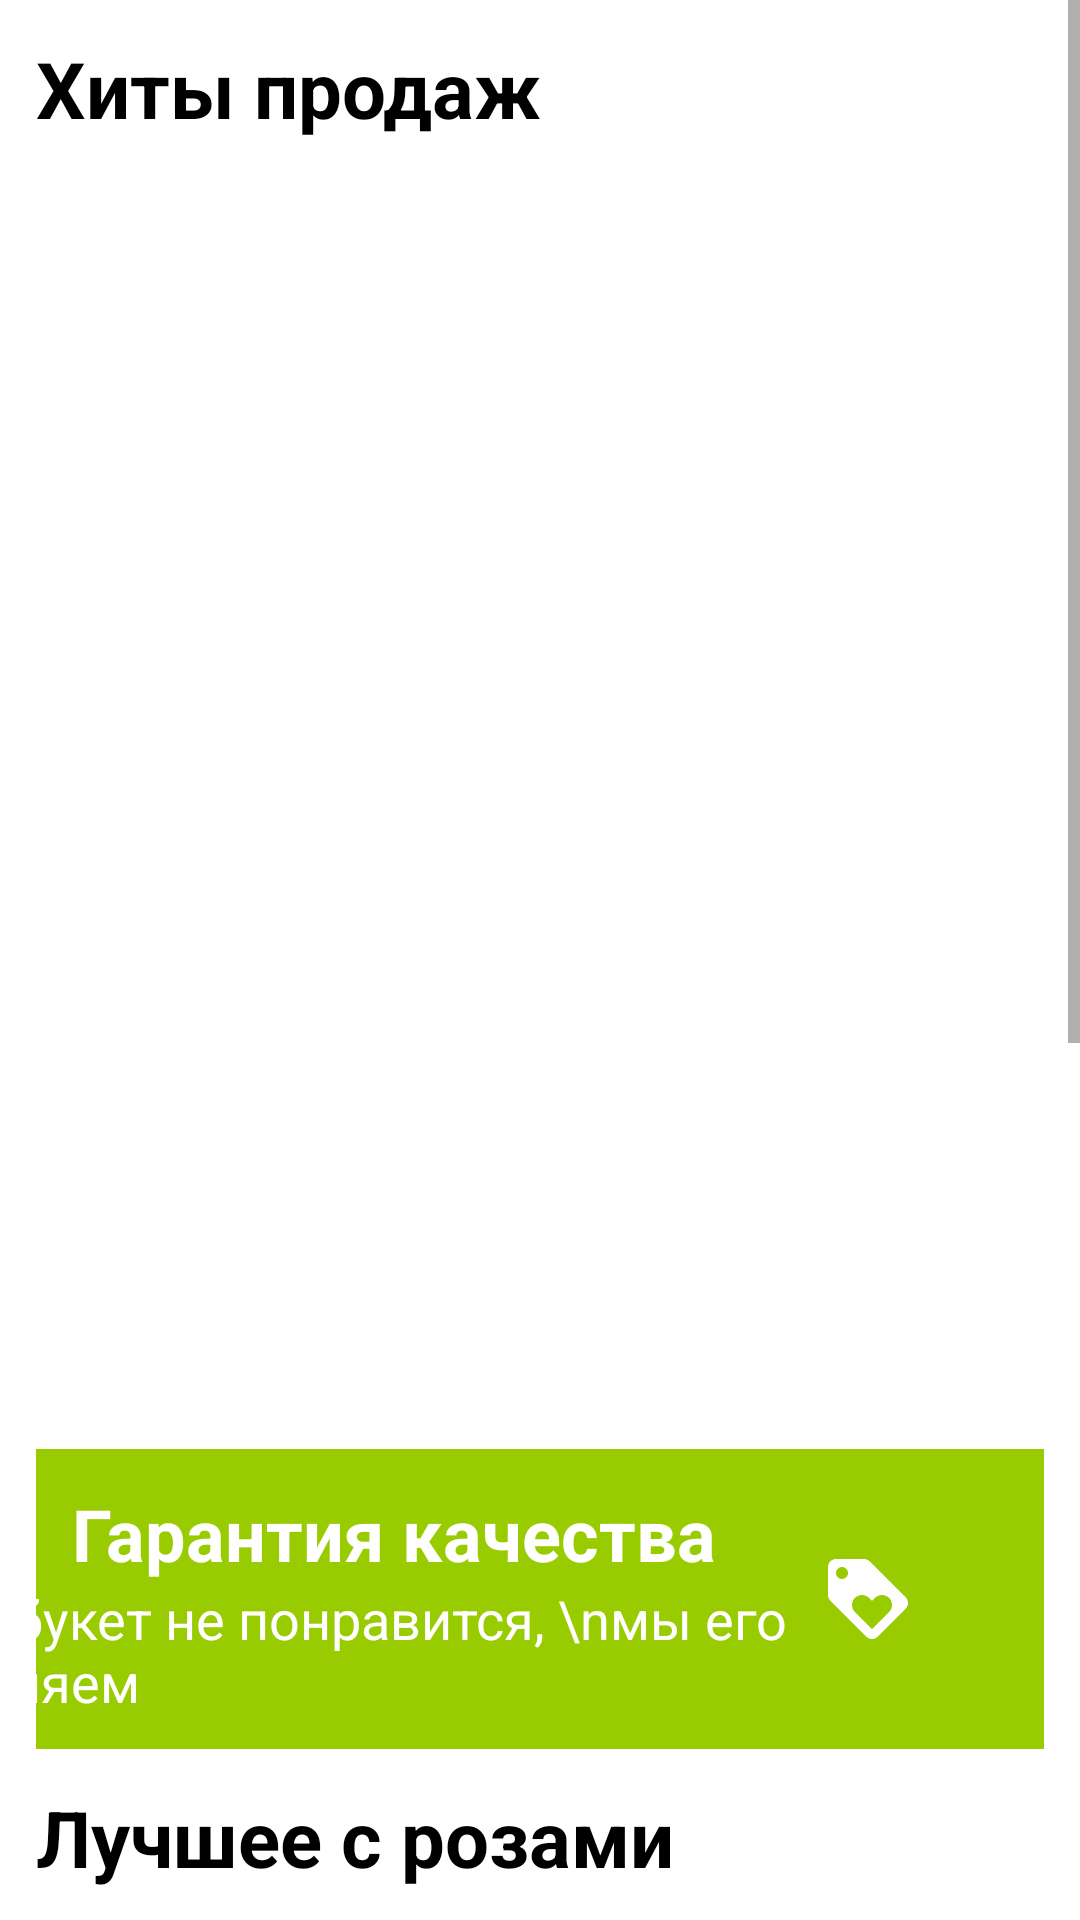

Android layout source for this screen:
<!-- AndroidManifest.xml: application theme Theme.FlowerStoreApp -->
<!-- res/layout/fragment_home.xml -->
<?xml version="1.0" encoding="utf-8"?>
<ScrollView xmlns:android="http://schemas.android.com/apk/res/android"
    xmlns:app="http://schemas.android.com/apk/res-auto"
    xmlns:tools="http://schemas.android.com/tools"
    android:layout_width="match_parent"
    android:layout_height="match_parent">

    <androidx.constraintlayout.widget.ConstraintLayout
        android:layout_width="match_parent"
        android:layout_height="wrap_content">

        <TextView
            android:id="@+id/tvHits"
            android:layout_width="wrap_content"
            android:layout_height="wrap_content"
            android:layout_margin="12dp"
            android:text="Хиты продаж"
            android:textColor="@android:color/black"
            android:textSize="26sp"
            android:textStyle="bold"
            app:layout_constraintBottom_toTopOf="@id/rvHits"
            app:layout_constraintStart_toStartOf="parent"
            app:layout_constraintTop_toTopOf="parent" />

        <androidx.recyclerview.widget.RecyclerView
            android:id="@+id/rvHits"
            android:layout_width="match_parent"
            android:layout_height="412dp"
            app:layout_constraintEnd_toEndOf="parent"
            app:layout_constraintStart_toStartOf="parent"
            app:layout_constraintTop_toBottomOf="@id/tvHits"
            app:layout_constraintBottom_toTopOf="@id/clPromo"/>

        <androidx.constraintlayout.widget.ConstraintLayout
            android:id="@+id/clPromo"
            android:layout_width="match_parent"
            android:layout_height="100dp"
            android:layout_margin="12dp"
            android:background="@android:color/holo_green_light"
            app:layout_constraintEnd_toEndOf="parent"
            app:layout_constraintStart_toStartOf="parent"
            app:layout_constraintTop_toBottomOf="@id/rvHits">

            <androidx.constraintlayout.widget.Guideline
                android:id="@+id/guideline"
                android:layout_width="wrap_content"
                android:layout_height="wrap_content"
                android:orientation="vertical"
                app:layout_constraintGuide_percent="0.65" />

            <TextView
                android:id="@+id/tvWarranty"
                android:layout_width="wrap_content"
                android:layout_height="wrap_content"
                android:layout_margin="12dp"
                android:text="Гарантия качества"
                android:textColor="@android:color/white"
                android:textSize="24sp"
                android:textStyle="bold"
                app:layout_constraintStart_toStartOf="parent"
                app:layout_constraintTop_toTopOf="parent" />

            <ImageView
                android:id="@+id/ivWarranty"
                android:layout_width="wrap_content"
                android:layout_height="0dp"
                android:src="@drawable/ic_baseline_loyalty_24"
                app:layout_constraintBottom_toBottomOf="parent"
                app:layout_constraintEnd_toEndOf="parent"
                app:layout_constraintStart_toEndOf="@id/guideline"
                app:layout_constraintTop_toTopOf="parent" />

            <TextView
                android:id="@+id/tvWarrantyText"
                android:layout_width="wrap_content"
                android:layout_height="wrap_content"
                android:text="Если букет не понравится, \nмы его поменяем"
                android:textColor="@android:color/white"
                android:textSize="18sp"
                app:layout_constraintEnd_toEndOf="@id/guideline"
                app:layout_constraintStart_toStartOf="@id/tvWarranty"
                app:layout_constraintTop_toBottomOf="@id/tvWarranty" />
        </androidx.constraintlayout.widget.ConstraintLayout>

        <TextView
            android:id="@+id/tvBestRose"
            android:layout_width="wrap_content"
            android:layout_height="wrap_content"
            android:layout_margin="12dp"
            android:text="Лучшее с розами"
            android:textColor="@android:color/black"
            android:textSize="26sp"
            android:textStyle="bold"
            app:layout_constraintStart_toStartOf="parent"
            app:layout_constraintTop_toBottomOf="@id/clPromo"
            app:layout_constraintBottom_toTopOf="@id/rvBestRose"/>

        <androidx.recyclerview.widget.RecyclerView
            android:id="@+id/rvBestRose"
            android:layout_width="match_parent"
            android:layout_height="412dp"
            app:layout_constraintEnd_toEndOf="parent"
            app:layout_constraintStart_toStartOf="parent"
            app:layout_constraintTop_toBottomOf="@id/tvBestRose"
            app:layout_constraintBottom_toTopOf="@id/clDeliveryPromo"/>

        <androidx.constraintlayout.widget.ConstraintLayout
            android:id="@+id/clDeliveryPromo"
            android:layout_width="match_parent"
            android:layout_height="100dp"
            android:layout_margin="12dp"
            android:background="@color/teal_700"
            app:layout_constraintEnd_toEndOf="parent"
            app:layout_constraintStart_toStartOf="parent"
            app:layout_constraintTop_toBottomOf="@id/rvBestRose"
            app:layout_constraintBottom_toBottomOf="parent">

            <androidx.constraintlayout.widget.Guideline
                android:id="@+id/guidelineDelivery"
                android:layout_width="wrap_content"
                android:layout_height="wrap_content"
                android:orientation="vertical"
                app:layout_constraintGuide_percent="0.65" />

            <TextView
                android:id="@+id/tvDelivery"
                android:layout_width="wrap_content"
                android:layout_height="wrap_content"
                android:layout_margin="12dp"
                android:text="Срочная доставка"
                android:textColor="@android:color/white"
                android:textSize="24sp"
                android:textStyle="bold"
                app:layout_constraintStart_toStartOf="parent"
                app:layout_constraintTop_toTopOf="parent" />

            <ImageView
                android:id="@+id/ivDelivery"
                android:layout_width="wrap_content"
                android:layout_height="0dp"
                android:src="@drawable/ic_baseline_delivery_dining_24"
                app:layout_constraintBottom_toBottomOf="parent"
                app:layout_constraintEnd_toEndOf="parent"
                app:layout_constraintStart_toEndOf="@id/guidelineDelivery"
                app:layout_constraintTop_toTopOf="parent" />

            <TextView
                android:id="@+id/tvDeliveryText"
                android:layout_width="wrap_content"
                android:layout_height="wrap_content"
                android:text="Букет будет доставлен\nза 2 часа"
                android:textColor="@android:color/white"
                android:textSize="18sp"
                app:layout_constraintStart_toStartOf="@id/tvDelivery"
                app:layout_constraintTop_toBottomOf="@id/tvDelivery" />
        </androidx.constraintlayout.widget.ConstraintLayout>

    </androidx.constraintlayout.widget.ConstraintLayout>

</ScrollView>
<!-- resources referenced by this layout -->
<resources>
  <color name="teal_700">#006276</color>
  <!-- drawable ic_baseline_loyalty_24 (drawable) -->
  <vector android:height="32dp" android:tint="#FFFFFF"
      android:viewportHeight="24" android:viewportWidth="24"
      android:width="32dp" xmlns:android="http://schemas.android.com/apk/res/android">
      <path android:fillColor="@android:color/white" android:pathData="M21.41,11.58l-9,-9C12.05,2.22 11.55,2 11,2L4,2c-1.1,0 -2,0.9 -2,2v7c0,0.55 0.22,1.05 0.59,1.42l9,9c0.36,0.36 0.86,0.58 1.41,0.58 0.55,0 1.05,-0.22 1.41,-0.59l7,-7c0.37,-0.36 0.59,-0.86 0.59,-1.41 0,-0.55 -0.23,-1.06 -0.59,-1.42zM5.5,7C4.67,7 4,6.33 4,5.5S4.67,4 5.5,4 7,4.67 7,5.5 6.33,7 5.5,7zM17.27,15.27L13,19.54l-4.27,-4.27C8.28,14.81 8,14.19 8,13.5c0,-1.38 1.12,-2.5 2.5,-2.5 0.69,0 1.32,0.28 1.77,0.74l0.73,0.72 0.73,-0.73c0.45,-0.45 1.08,-0.73 1.77,-0.73 1.38,0 2.5,1.12 2.5,2.5 0,0.69 -0.28,1.32 -0.73,1.77z"/>
  </vector>
  <style name="Theme.FlowerStoreApp" parent="Theme.MaterialComponents.DayNight.DarkActionBar">
          
          <item name="colorPrimary">@color/green_500</item>
          <item name="colorPrimaryVariant">@color/green_700</item>
          <item name="colorOnPrimary">@color/white</item>
          
          <item name="colorSecondary">@color/teal_200</item>
          <item name="colorSecondaryVariant">@color/teal_700</item>
          <item name="colorOnSecondary">@color/black</item>
          
          <item name="android:statusBarColor" tools:targetApi="l">?attr/colorPrimaryVariant</item>
          
      </style>
  <color name="green_500">#00AE61</color>
  <color name="green_700">#00967C</color>
  <color name="white">#FFFFFFFF</color>
  <color name="teal_200">#007D83</color>
  <color name="black">#FF000000</color>
</resources>
